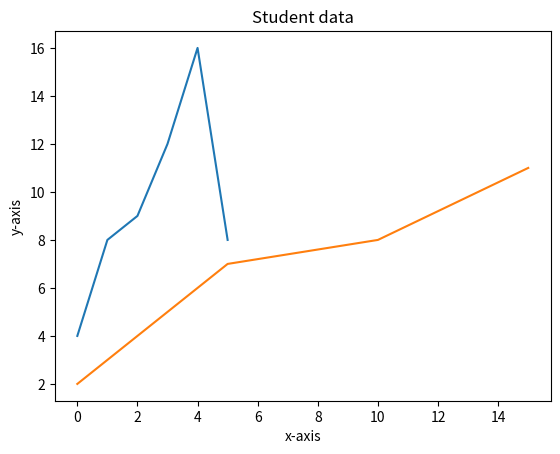

Recreate this plot in Python.
# -*- coding: utf-8 -*-
"""2ndProgram.ipynb

Automatically generated by Colab.

Original file is located at
    https://colab.research.google.com/<link-removed>
"""

import numpy as np
a1=np.array([10,15,20,25,30])
print(a1)
mat1=np.array([[10,15,20],[25,30,35],[40,45,50]])
print(mat1)

#array , 2d array print

np.arange(1,10)
#renge data print

np.linspace(1,15,8)
#8 random numbers print between renge

np.random.rand(5)

np.random.randint(1,20,10)
#random number print

import numpy as np
li=[3,4,5,8,9,11]
arr1=(np.array(li))
print(arr1)
#list to array

t1=(3,4,7,8,9)
arr2=np.array(t1)
print(arr2)
#tupple to Array

d1={'a':10,'b':20,'c':30}
arr3=np.array(list(d1.keys()))
arr3=np.array(list(d1.values()))
arr3=np.array(list(d1.items()))
print(arr3)
#Distionary

import numpy as np
from scipy import stats
data=np.array([10,20,30,40,50,60])
m=np.mean(data)
print(m)
#mean calculate using nampy

import numpy as np
from scipy import stats
data=np.array([10,20,30,40,50,60])
me=np.median(data)
print(me)
#median calculate using nampy

import numpy as np
from scipy import stats
data=np.array([10,20,30,40,40,45,70,60])
mo=stats.mode(data)
print(mo)
#mode calculate using nampy

import numpy as np
from scipy import stats
data=np.array([10,20,30,40,50,60])
r1=np.max(data)-np.min(data)
print(r1)
#range calculate using nampy

import numpy as np
from scipy import stats
data=np.array([10,20,30,40,50,60])
r2=np.ptp(data)
print(r2)
#range calculate using nampy

import numpy as np
from scipy import stats
data=np.array([10,20,30,40,50,60])
ve=np.var(data)
print(ve)
#Varience calculate using nampy

import numpy as np
from scipy import stats
data=np.array([10,20,30,40,50,60])
sd=np.std(data)
print(sd)
#standard deviation calculate using nampy

import matplotlib.pyplot as plt
list1=[4,8,9,12,16,8]
plt.plot(list1)
plt.show()

x=[0,5,10,15]
y=[2,7,8,11]
plt.plot(x,y)
plt.title("Student data")
plt.xlabel("x-axis")
plt.ylabel("y-axis")
plt.show()